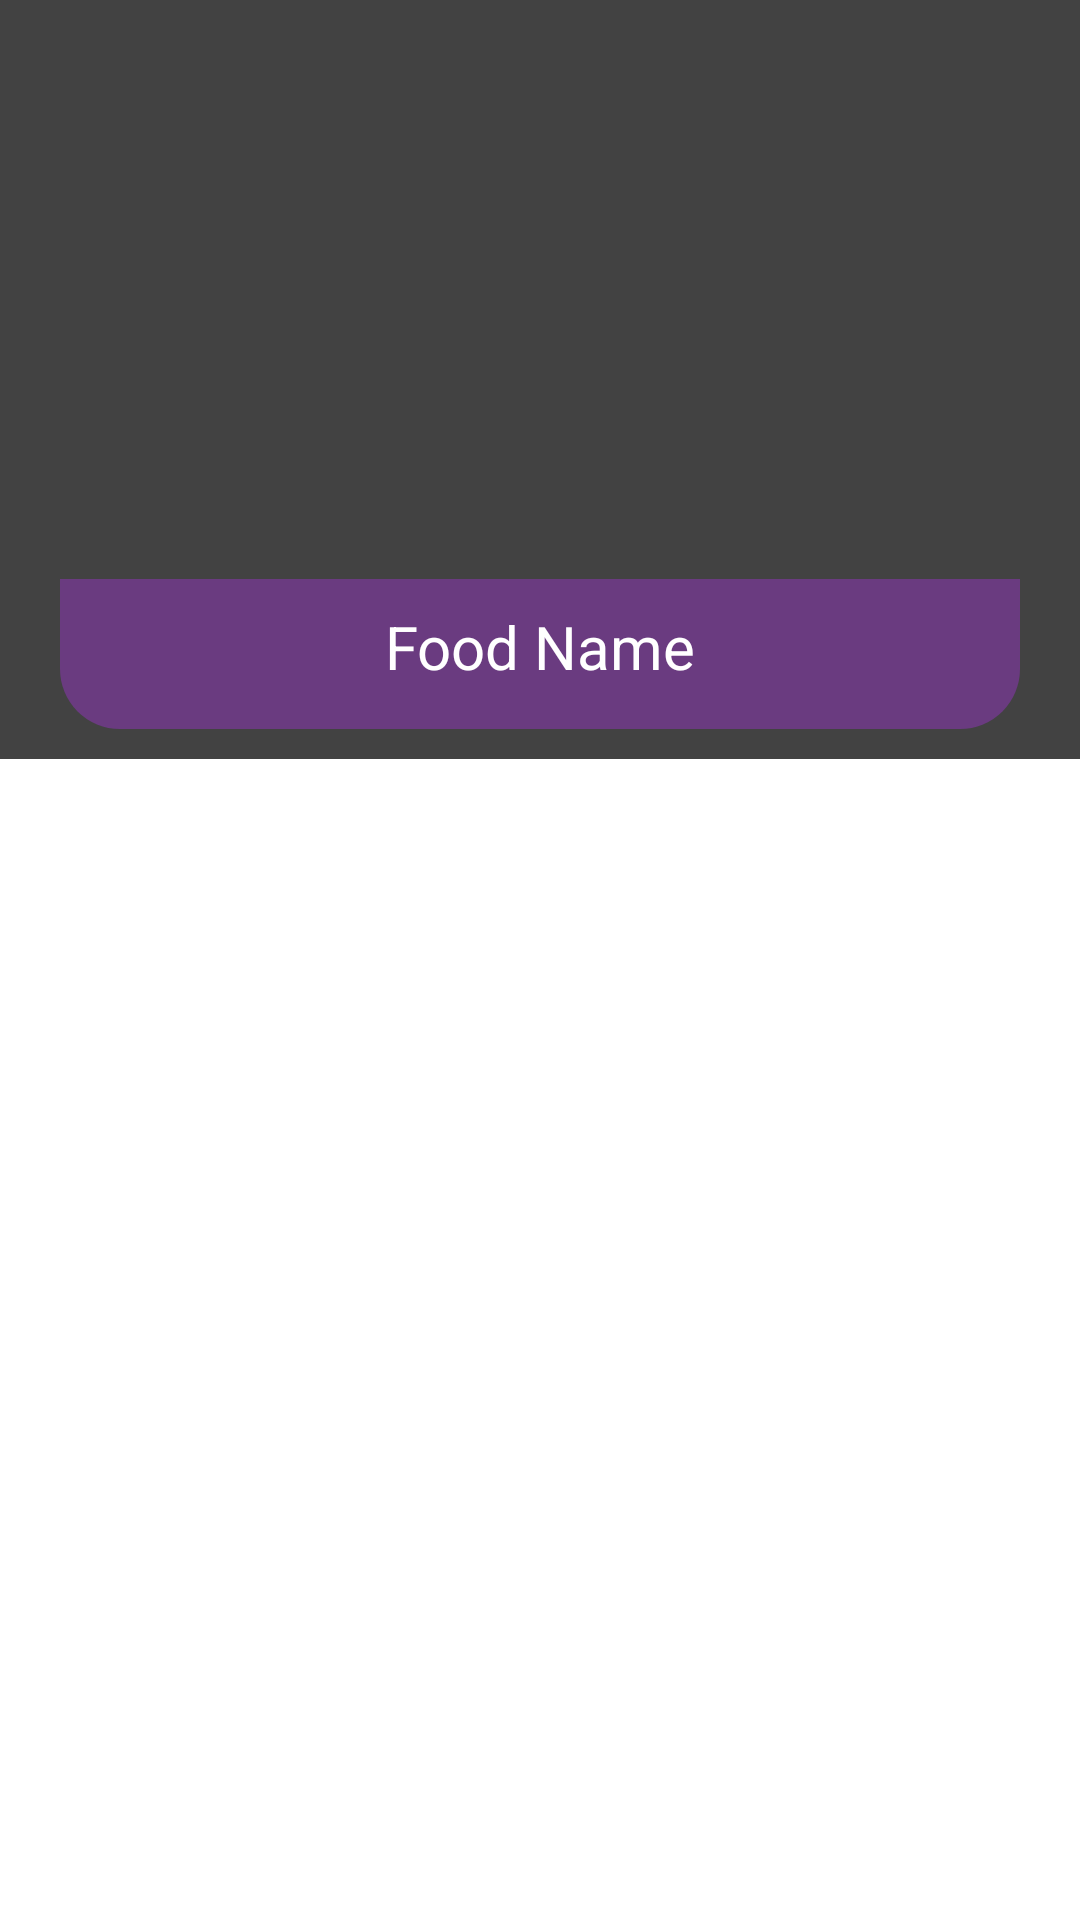

The Android layout XML behind this screen, and the referenced resources:
<!-- AndroidManifest.xml: application theme Theme.RecipeApp -->
<!-- res/layout/single_card_view.xml -->
<?xml version="1.0" encoding="utf-8"?>

<androidx.constraintlayout.widget.ConstraintLayout xmlns:android="http://schemas.android.com/apk/res/android"
    xmlns:app="http://schemas.android.com/apk/res-auto"
    android:layout_width="match_parent"
    android:layout_height="wrap_content"
    android:clickable="true"

    app:cardCornerRadius="40dp">

    <androidx.cardview.widget.CardView
        android:layout_width="match_parent"
        android:layout_height="wrap_content"
        app:layout_constraintEnd_toEndOf="parent"
        app:layout_constraintStart_toStartOf="parent"
        app:layout_constraintTop_toTopOf="parent">

        <androidx.constraintlayout.widget.ConstraintLayout
            android:layout_width="match_parent"
            android:layout_height="wrap_content"
            android:padding="10dp">

            <ImageView
                android:id="@+id/cardImage"
                android:layout_width="200dp"
                android:layout_height="175dp"
                android:layout_marginTop="8dp"
                android:scaleType="centerCrop"
                app:layout_constraintEnd_toEndOf="parent"
                app:layout_constraintStart_toStartOf="parent"
                app:layout_constraintTop_toTopOf="parent" />

            <TextView
                android:id="@+id/cardText"
                android:layout_width="0dp"
                android:layout_height="50dp"
                android:layout_marginStart="10dp"
                android:layout_marginEnd="10dp"
                android:background="@drawable/card_text"
                android:gravity="center"
                android:paddingBottom="5dp"
                android:text="Food Name"
                android:textColor="@android:color/white"
                android:textSize="20sp"
                app:layout_constraintEnd_toEndOf="parent"
                app:layout_constraintHorizontal_bias="0.5"
                app:layout_constraintStart_toStartOf="parent"
                app:layout_constraintTop_toBottomOf="@+id/cardImage" />

        </androidx.constraintlayout.widget.ConstraintLayout>

    </androidx.cardview.widget.CardView>

</androidx.constraintlayout.widget.ConstraintLayout>
<!-- resources referenced by this layout -->
<resources>
  <!-- drawable card_text (drawable) -->
  <?xml version="1.0" encoding="utf-8"?>
  <shape android:shape="rectangle" xmlns:android="http://schemas.android.com/apk/res/android">
      <solid android:color="#6a3b80" />
          <corners android:bottomLeftRadius="20dp"
              android:bottomRightRadius="20dp"
          />
  
  </shape>
</resources>
